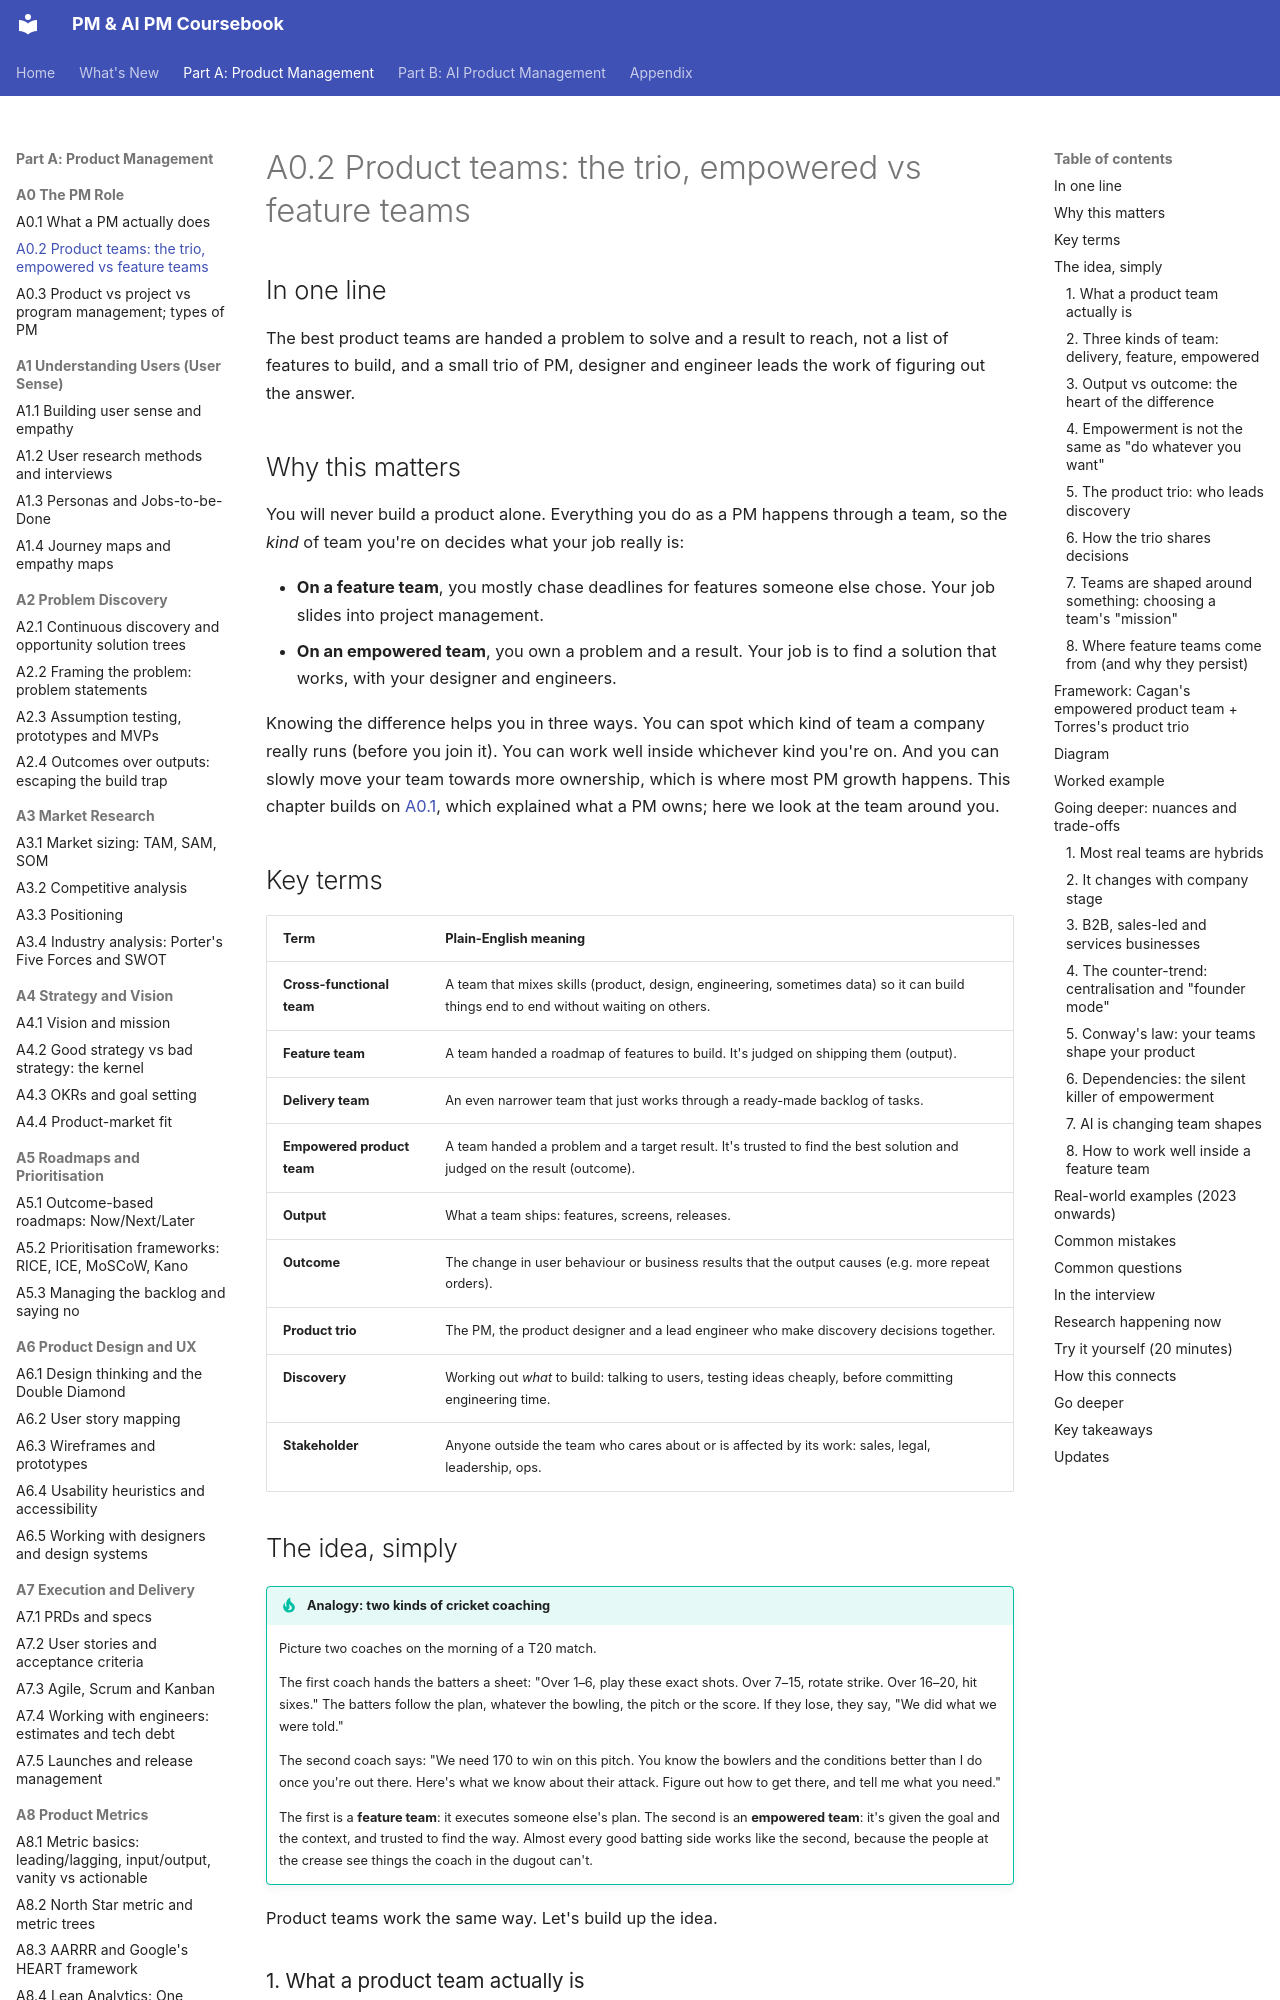

repository: sgunisity/pm-coursebook · page: part-a/00-the-pm-role/02-product-teams-the-trio-empowered-vs-feature-team/index.html · generator: mkdocs

---
id: A0.2
title: "Product teams: the trio, empowered vs feature teams"
last_reviewed: 2026-11-11
---

# A0.2 Product teams: the trio, empowered vs feature teams

## In one line

The best product teams are handed a problem to solve and a result to reach, not a list of features to build, and a small trio of PM, designer and engineer leads the work of figuring out the answer.

## Why this matters

You will never build a product alone. Everything you do as a PM happens through a team, so the *kind* of team you're on decides what your job really is:

- **On a feature team**, you mostly chase deadlines for features someone else chose. Your job slides into project management.
- **On an empowered team**, you own a problem and a result. Your job is to find a solution that works, with your designer and engineers.

Knowing the difference helps you in three ways. You can spot which kind of team a company really runs (before you join it). You can work well inside whichever kind you're on. And you can slowly move your team towards more ownership, which is where most PM growth happens. This chapter builds on [A0.1](01-what-a-pm-actually-does.md), which explained what a PM owns; here we look at the team around you.

## Key terms

| Term | Plain-English meaning |
|---|---|
| **Cross-functional team** | A team that mixes skills (product, design, engineering, sometimes data) so it can build things end to end without waiting on others. |
| **Feature team** | A team handed a roadmap of features to build. It's judged on shipping them (output). |
| **Delivery team** | An even narrower team that just works through a ready-made backlog of tasks. |
| **Empowered product team** | A team handed a problem and a target result. It's trusted to find the best solution and judged on the result (outcome). |
| **Output** | What a team ships: features, screens, releases. |
| **Outcome** | The change in user behaviour or business results that the output causes (e.g. more repeat orders). |
| **Product trio** | The PM, the product designer and a lead engineer who make discovery decisions together. |
| **Discovery** | Working out *what* to build: talking to users, testing ideas cheaply, before committing engineering time. |
| **Stakeholder** | Anyone outside the team who cares about or is affected by its work: sales, legal, leadership, ops. |

## The idea, simply

!!! tip "Analogy: two kinds of cricket coaching"
    Picture two coaches on the morning of a T20 match.

    The first coach hands the batters a sheet: "Over 1–6, play these exact shots. Over 7–15, rotate strike. Over 16–20, hit sixes." The batters follow the plan, whatever the bowling, the pitch or the score. If they lose, they say, "We did what we were told."

    The second coach says: "We need 170 to win on this pitch. You know the bowlers and the conditions better than I do once you're out there. Here's what we know about their attack. Figure out how to get there, and tell me what you need."

    The first is a **feature team**: it executes someone else's plan. The second is an **empowered team**: it's given the goal and the context, and trusted to find the way. Almost every good batting side works like the second, because the people at the crease see things the coach in the dugout can't.

Product teams work the same way. Let's build up the idea.
